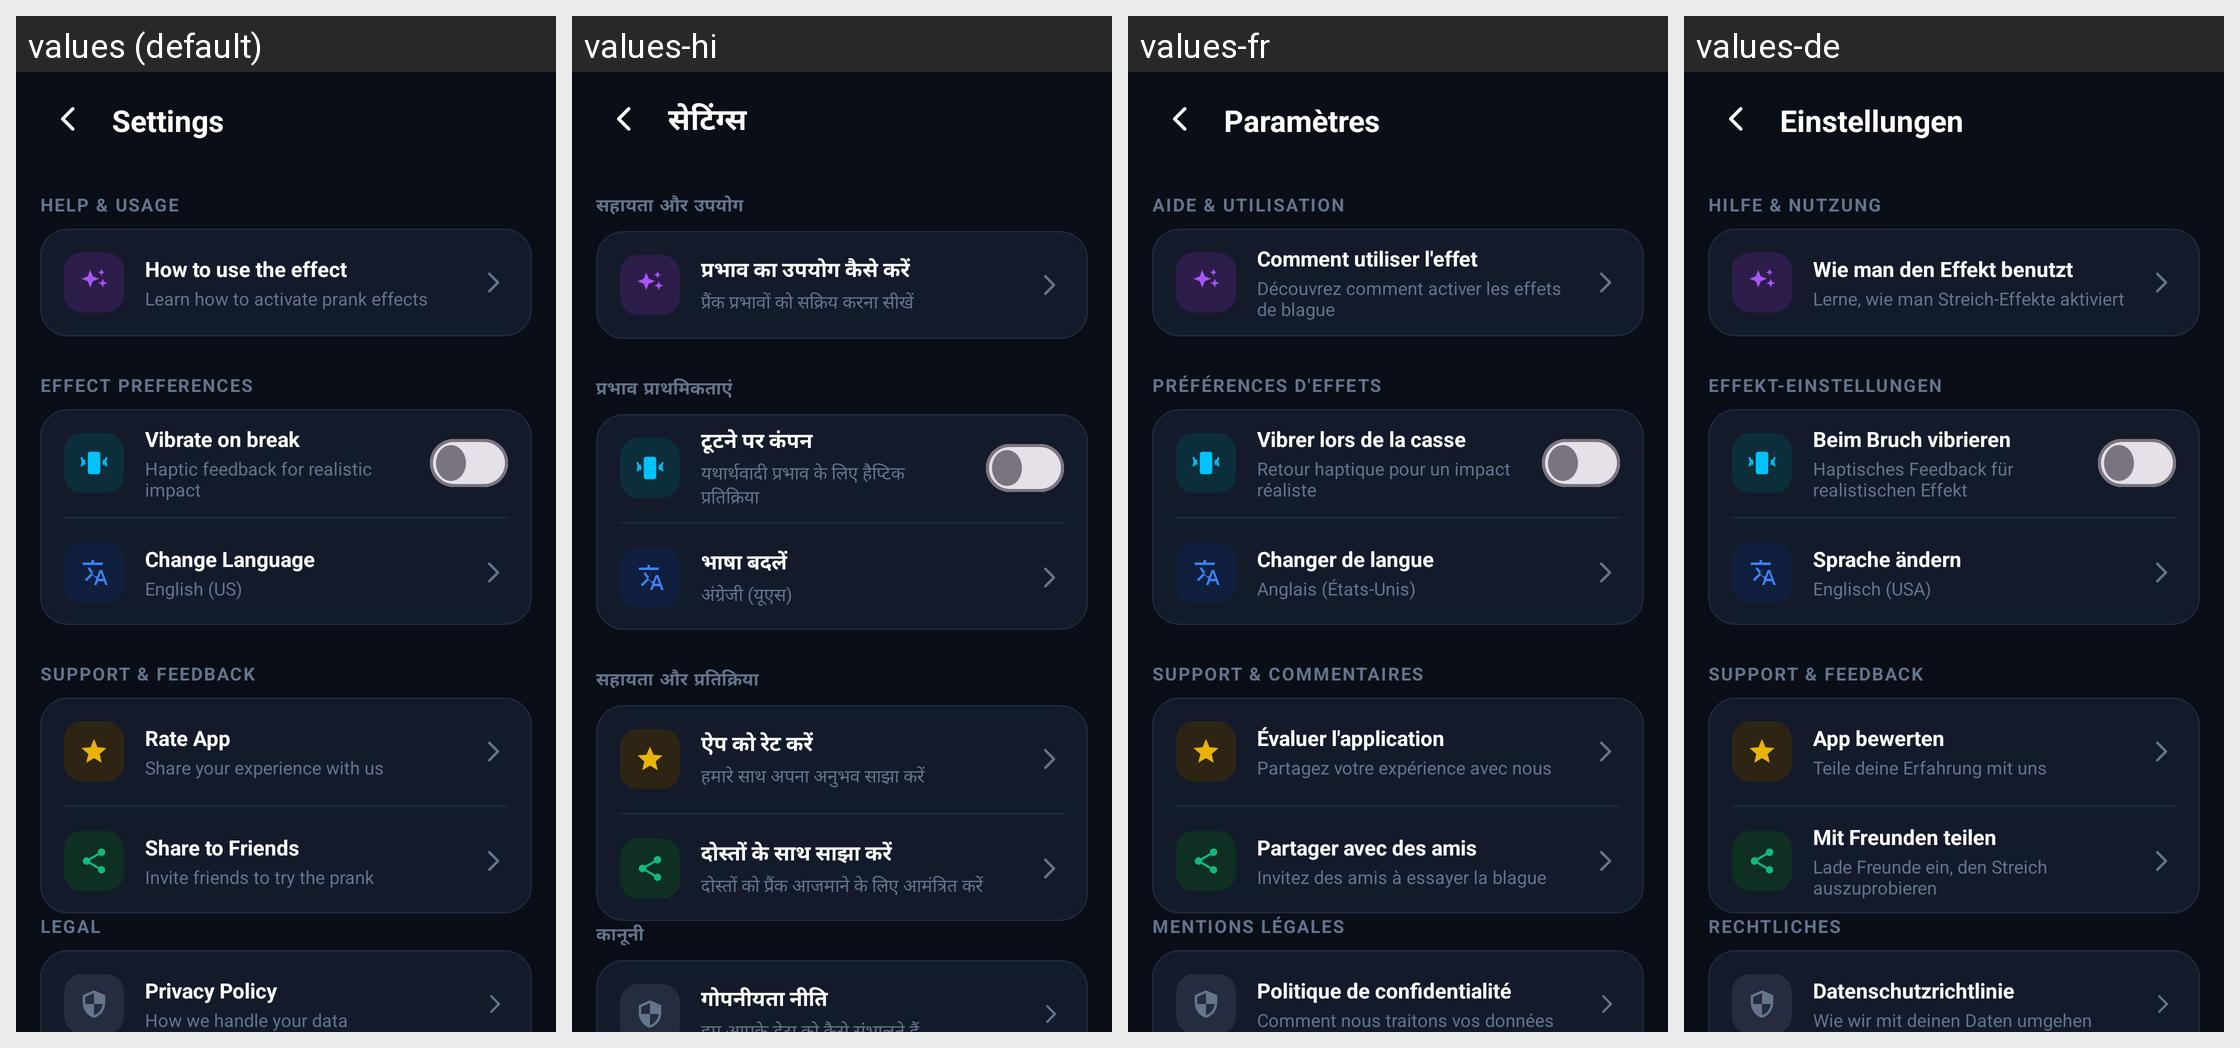

The same Android screen rendered under several of its app's locales, left to right. List the strings drawn on it with the default value and each locale's translation.
Android screen res/layout/fragment_setting.xml rendered under 4 locales, left to right: values (default), values-hi, values-fr, values-de. Device: Nexus 5 (rendered at 1080×1920; each locale shown at half size, 540×960, under a caption strip naming it); theme Theme.BROKENSCREENPRANK.
Other locales in the repository, not shown: values-es, values-it.
Strings drawn on this screen, with the default value and each locale's value (text and hints the layout hard-codes, and strings that could not be matched under every locale, appear in the picture but are not listed):

settings
  values: Settings
  values-hi: सेटिंग्स
  values-fr: Paramètres
  values-de: Einstellungen

help_amp_usage
  values: Help & Usage
  values-hi: सहायता और उपयोग
  values-fr: Aide & Utilisation
  values-de: Hilfe & Nutzung

how_to_use_the_effect
  values: How to use the effect
  values-hi: प्रभाव का उपयोग कैसे करें
  values-fr: Comment utiliser l'effet
  values-de: Wie man den Effekt benutzt

learn_how_to_activate_prank_effects
  values: Learn how to activate prank effects
  values-hi: प्रैंक प्रभावों को सक्रिय करना सीखें
  values-fr: Découvrez comment activer les effets de blague
  values-de: Lerne, wie man Streich-Effekte aktiviert

effect_preferences
  values: Effect Preferences
  values-hi: प्रभाव प्राथमिकताएं
  values-fr: Préférences d'effets
  values-de: Effekt-Einstellungen

vibrate_on_break
  values: Vibrate on break
  values-hi: टूटने पर कंपन
  values-fr: Vibrer lors de la casse
  values-de: Beim Bruch vibrieren

haptic_feedback_for_realistic_impact
  values: Haptic feedback for realistic impact
  values-hi: यथार्थवादी प्रभाव के लिए हैप्टिक प्रतिक्रिया
  values-fr: Retour haptique pour un impact réaliste
  values-de: Haptisches Feedback für realistischen Effekt

change_language
  values: Change Language
  values-hi: भाषा बदलें
  values-fr: Changer de langue
  values-de: Sprache ändern

english_us
  values: English (US)
  values-hi: अंग्रेजी (यूएस)
  values-fr: Anglais (États-Unis)
  values-de: Englisch (USA)

support_amp_feedback
  values: Support & Feedback
  values-hi: सहायता और प्रतिक्रिया
  values-fr: Support & Commentaires
  values-de: Support & Feedback

rate_app
  values: Rate App
  values-hi: ऐप को रेट करें
  values-fr: Évaluer l'application
  values-de: App bewerten

share_your_experience_with_us
  values: Share your experience with us
  values-hi: हमारे साथ अपना अनुभव साझा करें
  values-fr: Partagez votre expérience avec nous
  values-de: Teile deine Erfahrung mit uns

share_to_friends
  values: Share to Friends
  values-hi: दोस्तों के साथ साझा करें
  values-fr: Partager avec des amis
  values-de: Mit Freunden teilen

invite_friends_to_try_the_prank
  values: Invite friends to try the prank
  values-hi: दोस्तों को प्रैंक आजमाने के लिए आमंत्रित करें
  values-fr: Invitez des amis à essayer la blague
  values-de: Lade Freunde ein, den Streich auszuprobieren

legal
  values: Legal
  values-hi: कानूनी
  values-fr: Mentions légales
  values-de: Rechtliches

privacy_policy
  values: Privacy Policy
  values-hi: गोपनीयता नीति
  values-fr: Politique de confidentialité
  values-de: Datenschutzrichtlinie
